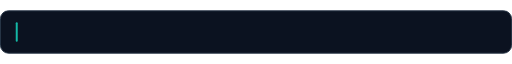
t = 0.00 s
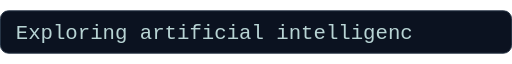
t = 1.97 s
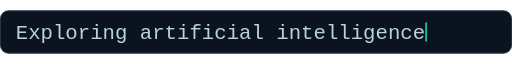
t = 5.00 s
t = 6.03 s: frame unchanged from t = 5.00 s, image omitted
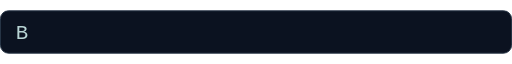
t = 8.08 s
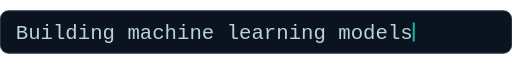
t = 10.00 s

The animated SVG that drew these frames (rendered in a browser with its animation timeline set to each time). Animation: 13 SMIL elements (animate=12,set=1); frames cover the first 10.00 s, repeats indefinitely.

<svg xmlns="http://www.w3.org/2000/svg" width="520" height="44" viewBox="0 0 520 44" role="img" aria-labelledby="title description">
  <title id="title">AI, machine learning, and data analytics</title>
  <desc id="description">A slow typewriter cycles through exploring artificial intelligence, building machine learning models, and analyzing data with Python. Reduced-motion mode shows a static summary.</desc>
  <style>@media (prefers-reduced-motion: reduce) { .motion { display: none; } .still { display: inline; visibility: visible !important; } }</style>
  <rect x="0.5" y="0.5" width="519" height="43" rx="8" fill="#0B1220" stroke="#243244"/>
  <defs>
    <clipPath id="line-0">
      <rect x="16" y="5" width="0" height="34">
        <animate attributeName="width" values="0;12.6;25.2;37.8;50.4;63;75.6;88.2;100.8;113.4;126;138.6;151.2;163.8;176.4;189;201.6;214.2;226.8;239.4;252;264.6;277.2;289.8;302.4;315;327.6;340.2;352.8;365.4;378;390.6;403.2;415.8;415.8;403.2;390.6;378;365.4;352.8;340.2;327.6;315;302.4;289.8;277.2;264.6;252;239.4;226.8;214.2;201.6;189;176.4;163.8;151.2;138.6;126;113.4;100.8;88.2;75.6;63;50.4;37.8;25.2;12.6;0;0" keyTimes="0;0.002525;0.005051;0.007576;0.010101;0.012626;0.015152;0.017677;0.020202;0.022727;0.025253;0.027778;0.030303;0.032828;0.035354;0.037879;0.040404;0.042929;0.045455;0.04798;0.050505;0.05303;0.055556;0.058081;0.060606;0.063131;0.065657;0.068182;0.070707;0.073232;0.075758;0.078283;0.080808;0.083333;0.25;0.251263;0.252525;0.253788;0.255051;0.256313;0.257576;0.258838;0.260101;0.261364;0.262626;0.263889;0.265152;0.266414;0.267677;0.268939;0.270202;0.271465;0.272727;0.27399;0.275253;0.276515;0.277778;0.27904;0.280303;0.281566;0.282828;0.284091;0.285354;0.286616;0.287879;0.289141;0.290404;0.291667;1" calcMode="discrete" begin="0s" dur="24s" repeatCount="indefinite"/>
      </rect>
    </clipPath>
    <clipPath id="line-1">
      <rect x="16" y="5" width="0" height="34">
        <animate attributeName="width" values="0;12.6;25.2;37.8;50.4;63;75.6;88.2;100.8;113.4;126;138.6;151.2;163.8;176.4;189;201.6;214.2;226.8;239.4;252;264.6;277.2;289.8;302.4;315;327.6;340.2;352.8;365.4;378;390.6;403.2;403.2;390.6;378;365.4;352.8;340.2;327.6;315;302.4;289.8;277.2;264.6;252;239.4;226.8;214.2;201.6;189;176.4;163.8;151.2;138.6;126;113.4;100.8;88.2;75.6;63;50.4;37.8;25.2;12.6;0;0" keyTimes="0;0.002604;0.005208;0.007812;0.010417;0.013021;0.015625;0.018229;0.020833;0.023438;0.026042;0.028646;0.03125;0.033854;0.036458;0.039062;0.041667;0.044271;0.046875;0.049479;0.052083;0.054688;0.057292;0.059896;0.0625;0.065104;0.067708;0.070312;0.072917;0.075521;0.078125;0.080729;0.083333;0.25;0.251302;0.252604;0.253906;0.255208;0.25651;0.257812;0.259115;0.260417;0.261719;0.263021;0.264323;0.265625;0.266927;0.268229;0.269531;0.270833;0.272135;0.273438;0.27474;0.276042;0.277344;0.278646;0.279948;0.28125;0.282552;0.283854;0.285156;0.286458;0.28776;0.289062;0.290365;0.291667;1" calcMode="discrete" begin="8s" dur="24s" repeatCount="indefinite"/>
      </rect>
    </clipPath>
    <clipPath id="line-2">
      <rect x="16" y="5" width="0" height="34">
        <animate attributeName="width" values="0;12.6;25.2;37.8;50.4;63;75.6;88.2;100.8;113.4;126;138.6;151.2;163.8;176.4;189;201.6;214.2;226.8;239.4;252;264.6;277.2;289.8;302.4;315;327.6;327.6;315;302.4;289.8;277.2;264.6;252;239.4;226.8;214.2;201.6;189;176.4;163.8;151.2;138.6;126;113.4;100.8;88.2;75.6;63;50.4;37.8;25.2;12.6;0;0" keyTimes="0;0.003205;0.00641;0.009615;0.012821;0.016026;0.019231;0.022436;0.025641;0.028846;0.032051;0.035256;0.038462;0.041667;0.044872;0.048077;0.051282;0.054487;0.057692;0.060897;0.064103;0.067308;0.070513;0.073718;0.076923;0.080128;0.083333;0.25;0.251603;0.253205;0.254808;0.25641;0.258013;0.259615;0.261218;0.262821;0.264423;0.266026;0.267628;0.269231;0.270833;0.272436;0.274038;0.275641;0.277244;0.278846;0.280449;0.282051;0.283654;0.285256;0.286859;0.288462;0.290064;0.291667;1" calcMode="discrete" begin="16s" dur="24s" repeatCount="indefinite"/>
      </rect>
    </clipPath>
  </defs>
  <g class="motion" font-family="Consolas, Liberation Mono, monospace" font-size="21" fill="#B8D4D4">
    <g opacity="0">
      <animate attributeName="opacity" values="1;1;0;0" keyTimes="0;0.30;0.333333;1" begin="0s" dur="24s" repeatCount="indefinite"/>
      <text x="16" y="29" textLength="415.8" lengthAdjust="spacingAndGlyphs" clip-path="url(#line-0)">Exploring artificial intelligence</text>
      <rect x="16" y="12" width="2" height="20" rx="1" fill="#14B8A6">
        <animate attributeName="x" values="16;28.6;41.2;53.8;66.4;79;91.6;104.2;116.8;129.4;142;154.6;167.2;179.8;192.4;205;217.6;230.2;242.8;255.4;268;280.6;293.2;305.8;318.4;331;343.6;356.2;368.8;381.4;394;406.6;419.2;431.8;431.8;419.2;406.6;394;381.4;368.8;356.2;343.6;331;318.4;305.8;293.2;280.6;268;255.4;242.8;230.2;217.6;205;192.4;179.8;167.2;154.6;142;129.4;116.8;104.2;91.6;79;66.4;53.8;41.2;28.6;16;16" keyTimes="0;0.002525;0.005051;0.007576;0.010101;0.012626;0.015152;0.017677;0.020202;0.022727;0.025253;0.027778;0.030303;0.032828;0.035354;0.037879;0.040404;0.042929;0.045455;0.04798;0.050505;0.05303;0.055556;0.058081;0.060606;0.063131;0.065657;0.068182;0.070707;0.073232;0.075758;0.078283;0.080808;0.083333;0.25;0.251263;0.252525;0.253788;0.255051;0.256313;0.257576;0.258838;0.260101;0.261364;0.262626;0.263889;0.265152;0.266414;0.267677;0.268939;0.270202;0.271465;0.272727;0.27399;0.275253;0.276515;0.277778;0.27904;0.280303;0.281566;0.282828;0.284091;0.285354;0.286616;0.287879;0.289141;0.290404;0.291667;1" calcMode="discrete" begin="0s" dur="24s" repeatCount="indefinite"/>
        <animate attributeName="opacity" values="1;0;1" keyTimes="0;0.55;1" calcMode="discrete" dur="1.2s" repeatCount="indefinite"/>
      </rect>
    </g>
    <g opacity="0">
      <animate attributeName="opacity" values="1;1;0;0" keyTimes="0;0.30;0.333333;1" begin="8s" dur="24s" repeatCount="indefinite"/>
      <text x="16" y="29" textLength="403.2" lengthAdjust="spacingAndGlyphs" clip-path="url(#line-1)">Building machine learning models</text>
      <rect x="16" y="12" width="2" height="20" rx="1" fill="#14B8A6">
        <animate attributeName="x" values="16;28.6;41.2;53.8;66.4;79;91.6;104.2;116.8;129.4;142;154.6;167.2;179.8;192.4;205;217.6;230.2;242.8;255.4;268;280.6;293.2;305.8;318.4;331;343.6;356.2;368.8;381.4;394;406.6;419.2;419.2;406.6;394;381.4;368.8;356.2;343.6;331;318.4;305.8;293.2;280.6;268;255.4;242.8;230.2;217.6;205;192.4;179.8;167.2;154.6;142;129.4;116.8;104.2;91.6;79;66.4;53.8;41.2;28.6;16;16" keyTimes="0;0.002604;0.005208;0.007812;0.010417;0.013021;0.015625;0.018229;0.020833;0.023438;0.026042;0.028646;0.03125;0.033854;0.036458;0.039062;0.041667;0.044271;0.046875;0.049479;0.052083;0.054688;0.057292;0.059896;0.0625;0.065104;0.067708;0.070312;0.072917;0.075521;0.078125;0.080729;0.083333;0.25;0.251302;0.252604;0.253906;0.255208;0.25651;0.257812;0.259115;0.260417;0.261719;0.263021;0.264323;0.265625;0.266927;0.268229;0.269531;0.270833;0.272135;0.273438;0.27474;0.276042;0.277344;0.278646;0.279948;0.28125;0.282552;0.283854;0.285156;0.286458;0.28776;0.289062;0.290365;0.291667;1" calcMode="discrete" begin="8s" dur="24s" repeatCount="indefinite"/>
        <animate attributeName="opacity" values="1;0;1" keyTimes="0;0.55;1" calcMode="discrete" dur="1.2s" repeatCount="indefinite"/>
      </rect>
    </g>
    <g opacity="0">
      <animate attributeName="opacity" values="1;1;0;0" keyTimes="0;0.30;0.333333;1" begin="16s" dur="24s" repeatCount="indefinite"/>
      <text x="16" y="29" textLength="327.6" lengthAdjust="spacingAndGlyphs" clip-path="url(#line-2)">Analyzing data with Python</text>
      <rect x="16" y="12" width="2" height="20" rx="1" fill="#14B8A6">
        <animate attributeName="x" values="16;28.6;41.2;53.8;66.4;79;91.6;104.2;116.8;129.4;142;154.6;167.2;179.8;192.4;205;217.6;230.2;242.8;255.4;268;280.6;293.2;305.8;318.4;331;343.6;343.6;331;318.4;305.8;293.2;280.6;268;255.4;242.8;230.2;217.6;205;192.4;179.8;167.2;154.6;142;129.4;116.8;104.2;91.6;79;66.4;53.8;41.2;28.6;16;16" keyTimes="0;0.003205;0.00641;0.009615;0.012821;0.016026;0.019231;0.022436;0.025641;0.028846;0.032051;0.035256;0.038462;0.041667;0.044872;0.048077;0.051282;0.054487;0.057692;0.060897;0.064103;0.067308;0.070513;0.073718;0.076923;0.080128;0.083333;0.25;0.251603;0.253205;0.254808;0.25641;0.258013;0.259615;0.261218;0.262821;0.264423;0.266026;0.267628;0.269231;0.270833;0.272436;0.274038;0.275641;0.277244;0.278846;0.280449;0.282051;0.283654;0.285256;0.286859;0.288462;0.290064;0.291667;1" calcMode="discrete" begin="16s" dur="24s" repeatCount="indefinite"/>
        <animate attributeName="opacity" values="1;0;1" keyTimes="0;0.55;1" calcMode="discrete" dur="1.2s" repeatCount="indefinite"/>
      </rect>
    </g>
  </g>
  <text class="still" x="16" y="29" fill="#B8D4D4" font-family="Consolas, Liberation Mono, monospace" font-size="20">AI / Machine learning / Data analytics<set attributeName="visibility" to="hidden" begin="0s" dur="indefinite"/></text>
</svg>
